Run: headless pygame with SDL's dummy video driver; simulated clock (each Clock.tick advances the game by its frame time, no real sleeping); random seed 0; keys injected as events and as key.get_pressed() state; no mouse input.
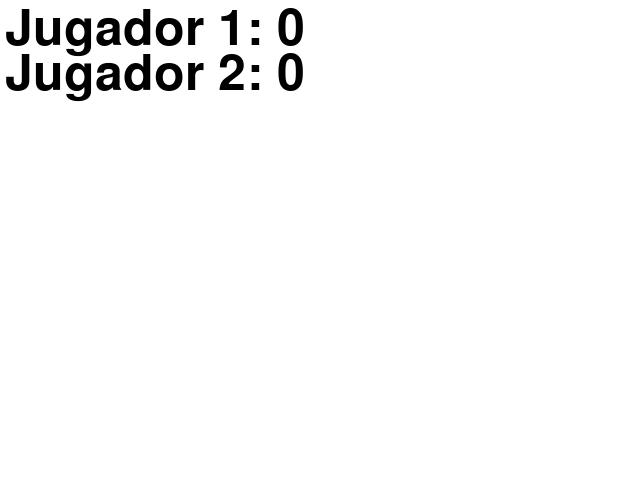
Frame 1 of 4 · flips 1–60 · no input
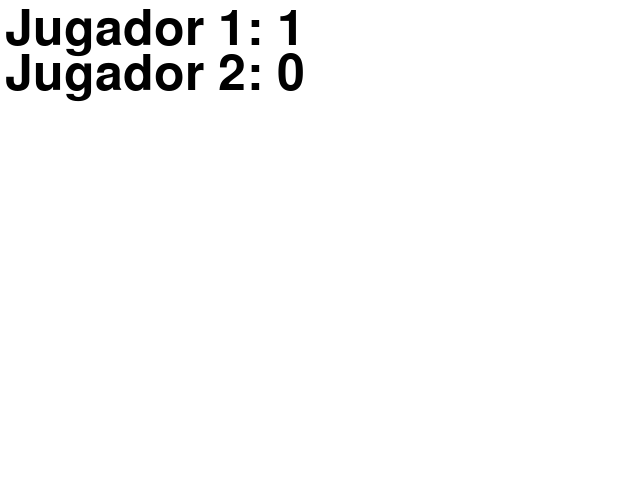
Frame 2 of 4 · flips 61–180 · tapped SPACE, RETURN · held RIGHT (→), D
Frame 3 of 4 · flips 181–300 · held DOWN (↓), S · screen unchanged from frame 2, image omitted
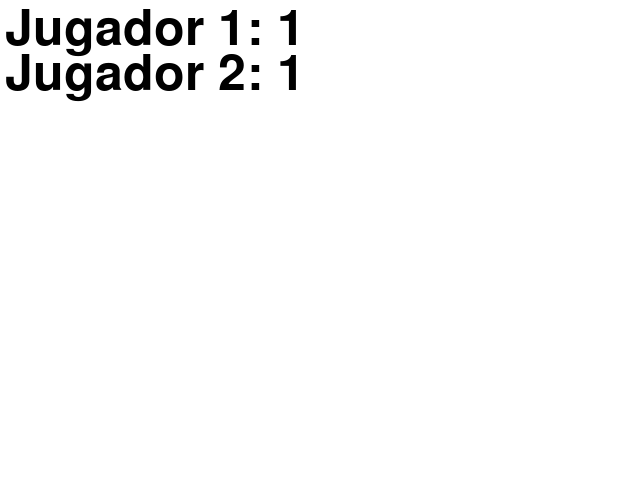
Frame 4 of 4 · flips 301–420 · held LEFT (←), A, UP (↑), W

The pygame program that drew these frames:

import pygame
import sys


pygame.init()


screen = pygame.display.set_mode((640, 480))
pygame.display.set_caption("Contador de puntos")


WHITE = (255, 255, 255)
BLACK = (0, 0, 0)


font = pygame.font.Font(None, 74)


puntos = 0
puntos_2 = 0


def show_puntos(screen, puntos):
    text = font.render(f"Jugador 1: {puntos}", True, BLACK)
    screen.blit(text, (5, 5))


def show_puntos_2(screen, puntos_2):
    text = font.render(f"Jugador 2: {puntos_2}", True, BLACK)
    screen.blit(text, (5, 50))


running = True
while running:
    for event in pygame.event.get():
        if event.type == pygame.QUIT:
            running = False
        if event.type == pygame.KEYDOWN:
            if event.key == pygame.K_SPACE:
                puntos += 1
            if event.key == pygame.K_w:
                puntos_2 += 1

    screen.fill(WHITE)

    show_puntos(screen, puntos)
    show_puntos_2(screen, puntos_2)
    pygame.display.flip()


pygame.quit()
sys.exit()
